Labelled photos from "100_whole_foods", an image-classification folder in PaingLinHtike/Nutrify. The possible labels are: almonds, apple, apricot fruit, asparagus, avocado, bacon, bagel, banana, beef meat, beetroot, bell pepper, black beans, blackberries, blueberries, bread, broccoli, brown rice, butter, cabbage, cantaloupe melon, carrots, cashews, cauliflower, celery, cheddar cheese, cherries, chia seeds, chicken breast, chicken thigh, chicken wings, chickpeas, coconut, cod fish, corn, crab, cucumber, dates fruit, duck breast, egg, eggplant, figs fruit, garlic, grapefruit, grapes, green beans, ham, honey, kidney beans, kiwi fruit, lamb chop, lentils, lettuce, lobster, mango fruit, milk, mozzarella cheese, mushrooms, noodles, oats, onion, orange fruit, papaya fruit, pasta, peach fruit, peanut butter, peanuts, pear fruit, peas, pineapple, pistachios, plum fruit, pomegranate, popcorn, pork chop, potato, pumpkin, pumpkin seeds, radish, raspberries, rice, salmon fish, sardines, sesame seeds, shrimp, soybeans, spinach, squid, strawberries, sunflower seeds, sweet potato, tilapia fish, tofu, tomato, tuna fish, turkey breast, turnip, walnuts, watermelon, yogurt, zucchini.

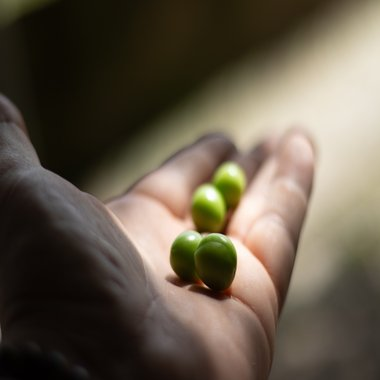
Label: peas

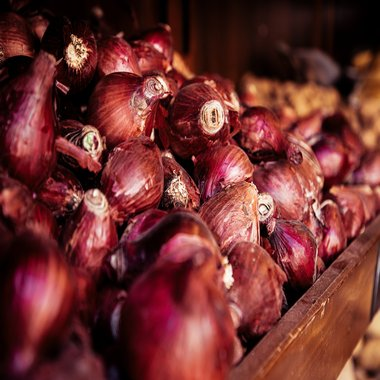
Label: onion

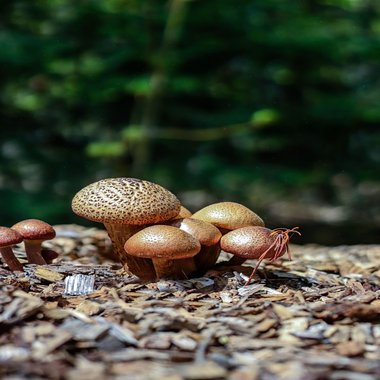
Label: mushrooms

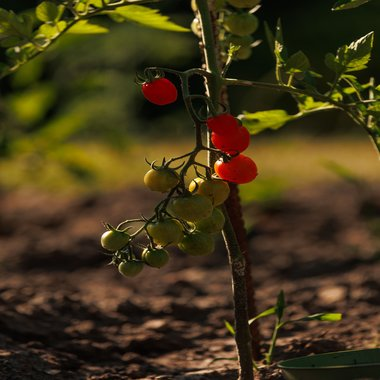
Label: tomato

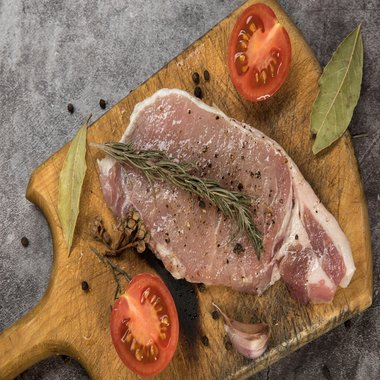
Label: pork chop

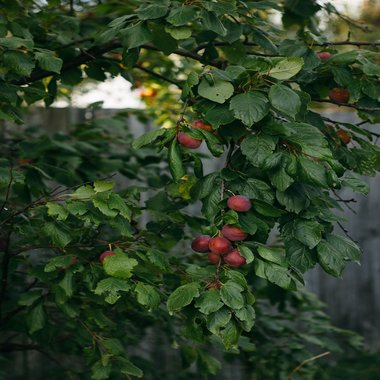
Label: plum fruit
